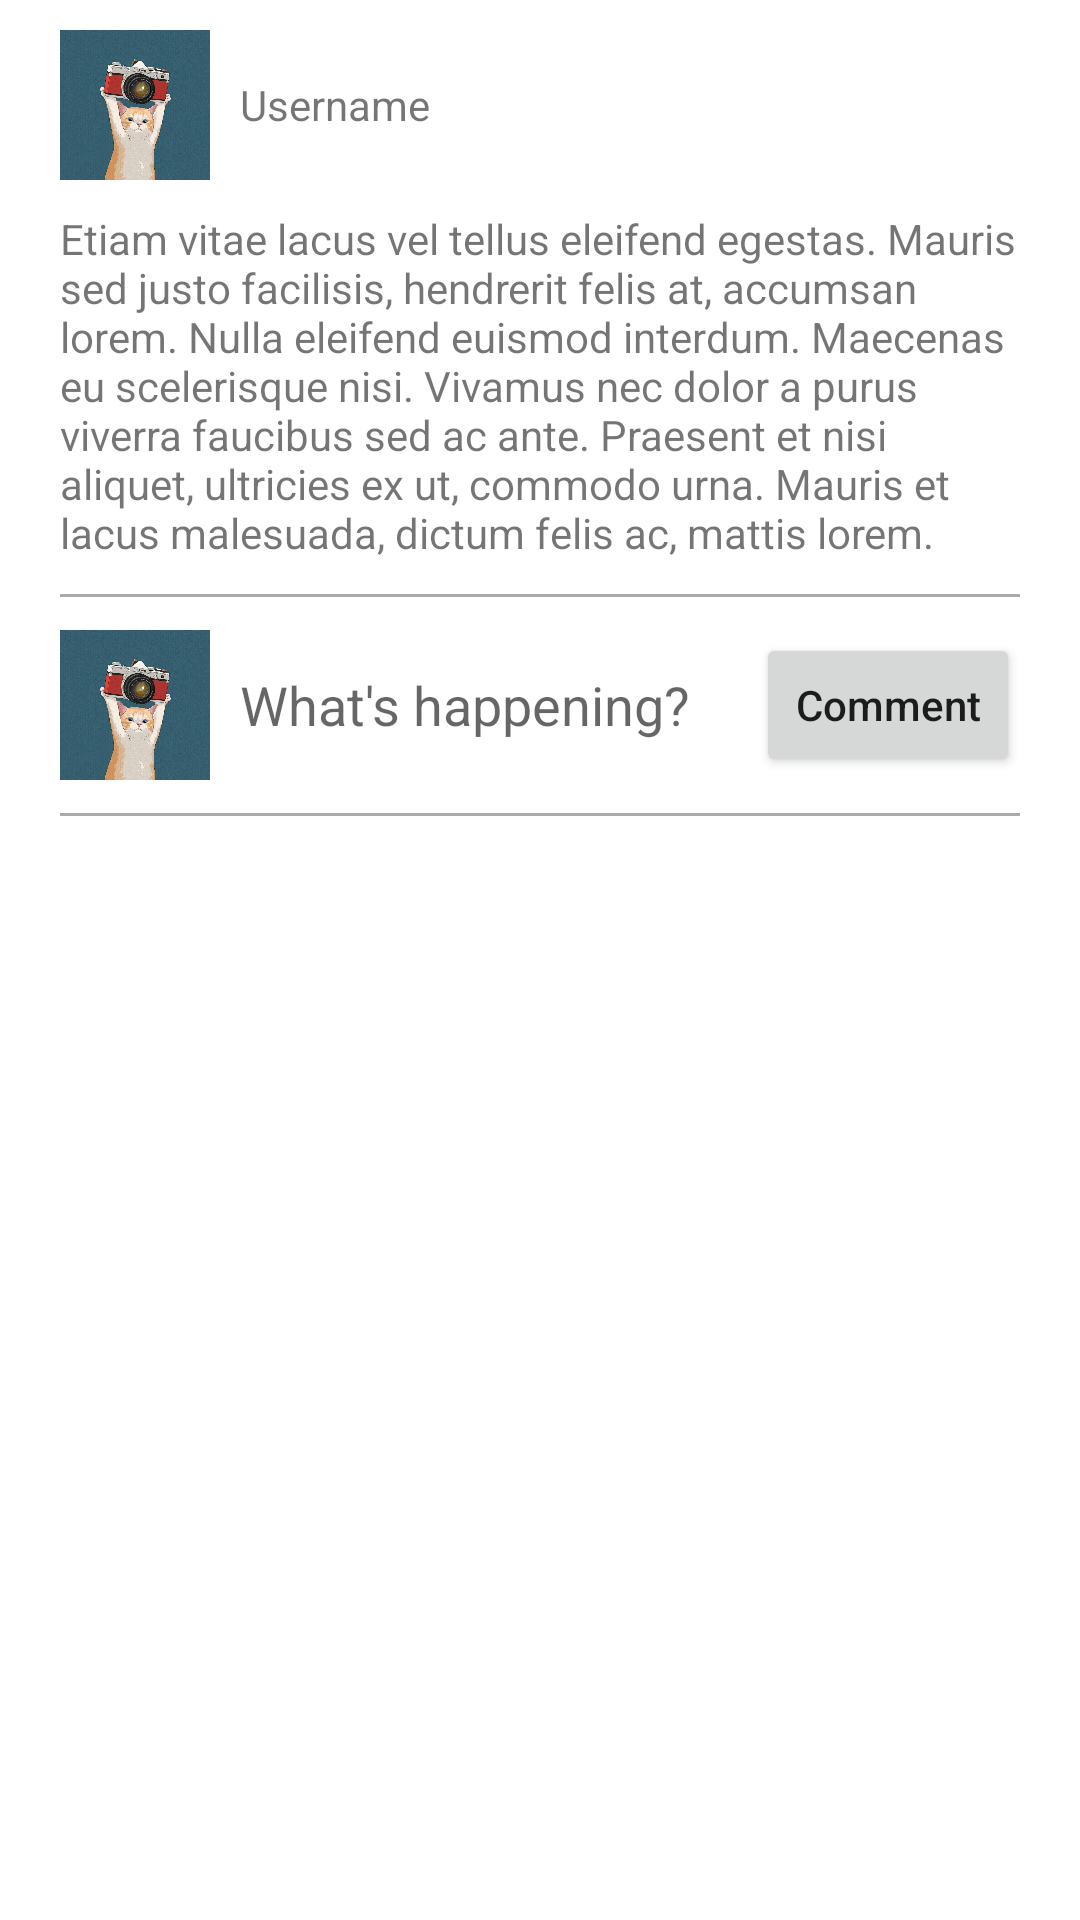

The Android layout XML behind this screen, and the referenced resources:
<!-- AndroidManifest.xml: application theme Theme.BeeTalk -->
<!-- res/layout/activity_comment_detail_page.xml -->
<?xml version="1.0" encoding="utf-8"?>
<LinearLayout xmlns:android="http://schemas.android.com/apk/res/android"
    xmlns:app="http://schemas.android.com/apk/res-auto"
    xmlns:tools="http://schemas.android.com/tools"
    android:layout_width="match_parent"
    android:layout_height="match_parent"
    android:gravity="start"
    android:orientation="vertical"
    tools:context=".pages.CommentDetailPage">

    <LinearLayout
        android:layout_width="match_parent"
        android:layout_height="wrap_content"
        android:gravity="start"
        android:orientation="vertical"
        android:paddingHorizontal="20dp"
        android:paddingTop="10dp">

        <LinearLayout
            android:layout_width="match_parent"
            android:layout_height="wrap_content"
            android:gravity="center"
            android:orientation="horizontal">

            <ImageView
                android:id="@+id/avUser"
                android:layout_width="50dp"
                android:layout_height="50dp"
                android:src="@drawable/cat_user"
                app:avatarViewBorderColor="@color/primaryContent"
                app:avatarViewBorderWidth="3dp"
                app:avatarViewIndicatorBorderColor="@color/primaryTextColor"
                app:avatarViewIndicatorBorderSizeCriteria="10"
                app:avatarViewIndicatorColor="@color/secondaryColor"
                app:avatarViewIndicatorEnabled="true"
                app:avatarViewIndicatorPosition="bottomRight"
                app:avatarViewIndicatorSizeCriteria="9"
                app:avatarViewInitialsTextStyle="bold"
                app:avatarViewShape="circle" />

            <Space
                android:layout_width="10dp"
                android:layout_height="match_parent" />

            <LinearLayout
                android:layout_width="match_parent"
                android:layout_height="match_parent"
                android:gravity="center_vertical"
                android:orientation="vertical">

                <TextView
                    android:id="@+id/unameTv"
                    android:layout_width="match_parent"
                    android:layout_height="wrap_content"
                    android:text="@string/username" />


            </LinearLayout>

        </LinearLayout>

        <Space
            android:layout_width="match_parent"
            android:layout_height="10dp"/>

        <TextView
            android:id="@+id/commentBodyTv"
            android:layout_width="match_parent"
            android:layout_height="wrap_content"
            android:text="@string/lorem" />

        <Space
            android:layout_width="match_parent"
            android:layout_height="7dp" />

        <View
            android:layout_width="match_parent"
            android:layout_height="1dp"
            android:layout_marginVertical="4dp"
            android:background="@android:color/darker_gray" />

        <Space
            android:layout_width="match_parent"
            android:layout_height="7dp" />

        <LinearLayout
            android:layout_width="match_parent"
            android:layout_height="wrap_content"
            android:gravity="center_vertical"
            android:orientation="horizontal">

            <ImageView
                android:id="@+id/avCurrUser"
                android:layout_width="50dp"
                android:layout_height="50dp"
                android:src="@drawable/cat_user"
                app:avatarViewBorderColor="@color/primaryContent"
                app:avatarViewBorderWidth="3dp"
                app:avatarViewIndicatorBorderColor="@color/primaryTextColor"
                app:avatarViewIndicatorBorderSizeCriteria="10"
                app:avatarViewIndicatorColor="@color/secondaryColor"
                app:avatarViewIndicatorEnabled="true"
                app:avatarViewIndicatorPosition="bottomRight"
                app:avatarViewIndicatorSizeCriteria="9"
                app:avatarViewInitialsTextStyle="bold"
                app:avatarViewShape="circle" />

            <EditText
                android:id="@+id/commentBodyEt"
                android:layout_width="match_parent"
                android:layout_height="match_parent"
                android:layout_weight="@integer/material_motion_duration_long_1"
                android:background="@android:color/transparent"
                android:gravity="center_vertical"
                android:hint="@string/what_s_happening"
                android:maxHeight="80dp"
                android:paddingHorizontal="10dp" />

            <Button
                android:id="@+id/btnPostComment"
                android:layout_width="wrap_content"
                android:layout_height="wrap_content"
                android:text="@string/comment"
                android:textAllCaps="false" />
        </LinearLayout>

        <Space
            android:layout_width="match_parent"
            android:layout_height="7dp" />

        <View
            android:layout_width="match_parent"
            android:layout_height="1dp"
            android:layout_marginVertical="4dp"
            android:background="@android:color/darker_gray" />
    </LinearLayout>

    <Space
        android:layout_width="match_parent"
        android:layout_height="7dp" />


    <androidx.recyclerview.widget.RecyclerView
        android:id="@+id/rvThreadCommentReply"
        android:layout_width="match_parent"
        android:layout_height="match_parent"
        android:paddingHorizontal="20dp" />

</LinearLayout>
<!-- resources referenced by this layout -->
<resources>
  <color name="primaryContent">#548CA8</color>
  <color name="primaryTextColor">#eeeeee</color>
  <color name="secondaryColor">#476072</color>
  <!-- drawable cat_user: jpg bitmap (drawable-v24, 67241 bytes) -->
  <string name="comment">Comment</string>
  <string name="lorem">Etiam vitae lacus vel tellus eleifend egestas. Mauris sed justo facilisis, hendrerit felis at, accumsan lorem. Nulla eleifend euismod interdum. Maecenas eu scelerisque nisi. Vivamus nec dolor a purus viverra faucibus sed ac ante. Praesent et nisi aliquet, ultricies ex ut, commodo urna. Mauris et lacus malesuada, dictum felis ac, mattis lorem.</string>
  <string name="username">Username</string>
  <string name="what_s_happening">What\'s happening?</string>
  <style name="Theme.BeeTalk" parent="Theme.MaterialComponents.DayNight.NoActionBar">
          
          <item name="colorPrimary">@color/primaryColor</item>
          <item name="colorPrimaryVariant">@color/primaryDarkColor</item>
          <item name="colorOnPrimary">@color/primaryTextColor</item>
          
          <item name="colorSecondary">@color/secondaryColor</item>
          <item name="colorSecondaryVariant">@color/secondaryDarkColor</item>
          <item name="colorOnSecondary">@color/secondaryTextColor</item>
          
          <item name="android:statusBarColor" tools:targetApi="l">?attr/colorPrimaryVariant</item>
          
      </style>
  <color name="primaryColor">#334257</color>
  <color name="primaryDarkColor">#0a1c2e</color>
  <color name="secondaryDarkColor">#1c3647</color>
  <color name="secondaryTextColor">#eeeeee</color>
</resources>
